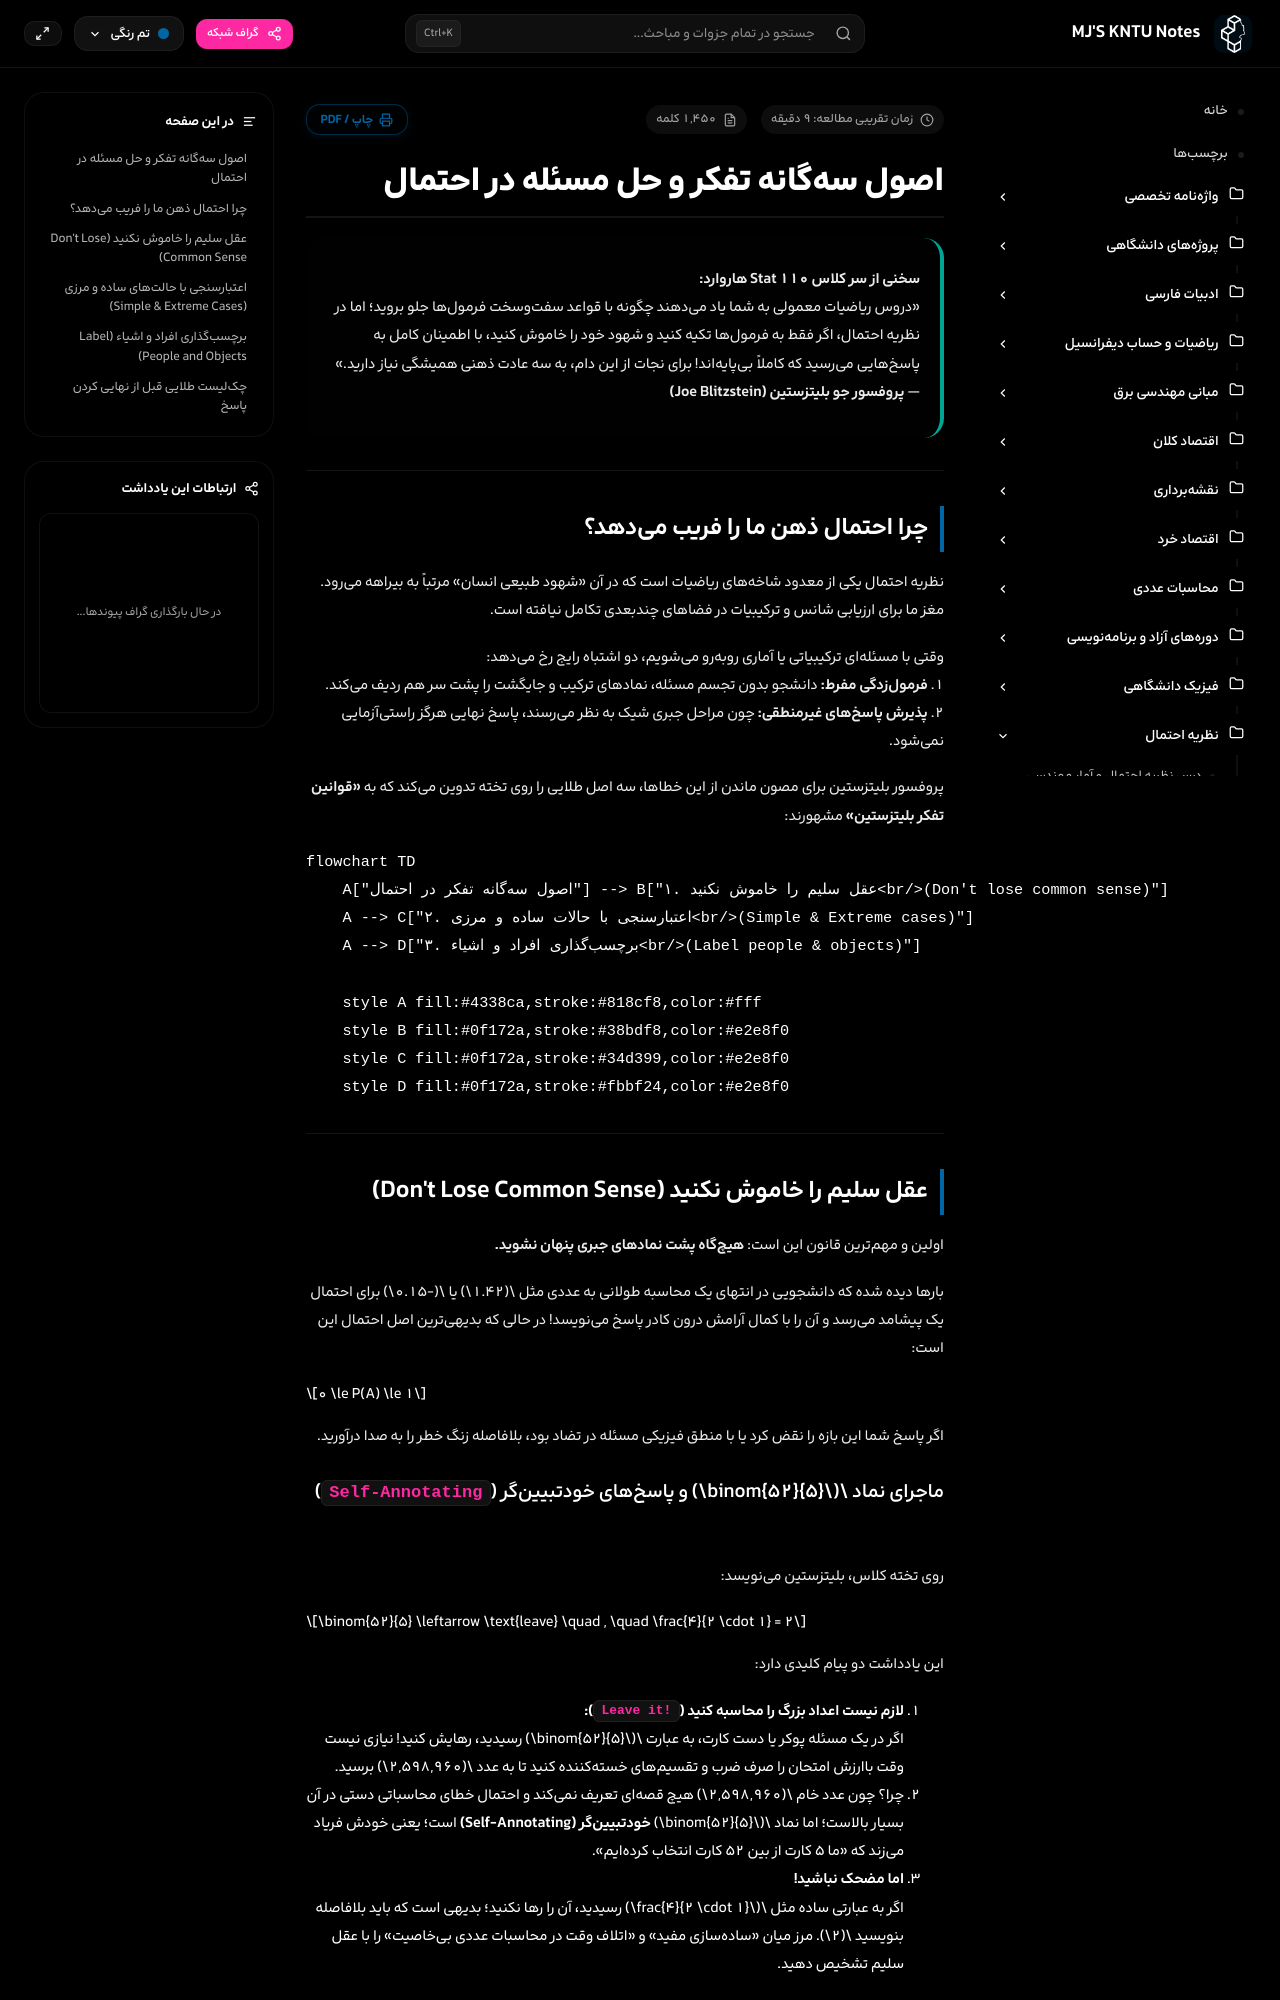

repository: mjb4khshi/KNTU · page: probability/اصول سه_گانه تفکر در احتمال/index.html · generator: mkdocs

---
title: اصول سهگانه تفکر و حل مسئله در احتمال - راهنمای بقا در استت ۱۱۰
description: سه عادت ذهنی و اصل طلایی حل مسئله به روایت پروفسور جو بلیتزستین در دانشگاه هاروارد؛ حفظ عقل سلیم، اعتبارسنجی با حالتهای مرزی و جادوی برچسبگذاری اشیاء
tags:
  - آمار
  - احتمال
  - استت۱۱۰
  - مهارت_حل_مسئله
  - شهود_ریاضی
  - تفکر_آماری
---

# اصول سهگانه تفکر و حل مسئله در احتمال

> **سخنی از سر کلاس Stat 110 هاروارد:**  
> «دروس ریاضیات معمولی به شما یاد میدهند چگونه با قواعد سفتوسخت فرمولها جلو بروید؛ اما در نظریه احتمال، اگر فقط به فرمولها تکیه کنید و شهود خود را خاموش کنید، با اطمینان کامل به پاسخهایی میرسید که کاملاً بیپایهاند! برای نجات از این دام، به سه عادت ذهنی همیشگی نیاز دارید.»  
> — **پروفسور جو بلیتزستین (Joe Blitzstein)**

---

## چرا احتمال ذهن ما را فریب میدهد؟

نظریه احتمال یکی از معدود شاخههای ریاضیات است که در آن «شهود طبیعی انسان» مرتباً به بیراهه میرود. مغز ما برای ارزیابی شانس و ترکیبیات در فضاهای چندبعدی تکامل نیافته است.  

وقتی با مسئلهای ترکیبیاتی یا آماری روبهرو میشویم، دو اشتباه رایج رخ میدهد:
1. **فرمولزدگی مفرط:** دانشجو بدون تجسم مسئله، نمادهای ترکیب و جایگشت را پشت سر هم ردیف میکند.
2. **پذیرش پاسخهای غیرمنطقی:** چون مراحل جبری شیک به نظر میرسند، پاسخ نهایی هرگز راستیآزمایی نمیشود.

پروفسور بلیتزستین برای مصون ماندن از این خطاها، سه اصل طلایی را روی تخته تدوین میکند که به **«قوانین تفکر بلیتزستین»** مشهورند:

```mermaid
flowchart TD
    A["اصول سهگانه تفکر در احتمال"] --> B["۱. عقل سلیم را خاموش نکنید<br/>(Don't lose common sense)"]
    A --> C["۲. اعتبارسنجی با حالات ساده و مرزی<br/>(Simple & Extreme cases)"]
    A --> D["۳. برچسبگذاری افراد و اشیاء<br/>(Label people & objects)"]
    
    style A fill:#4338ca,stroke:#818cf8,color:#fff
    style B fill:#0f172a,stroke:#38bdf8,color:#e2e8f0
    style C fill:#0f172a,stroke:#34d399,color:#e2e8f0
    style D fill:#0f172a,stroke:#fbbf24,color:#e2e8f0
```

---

## عقل سلیم را خاموش نکنید (Don't Lose Common Sense)

اولین و مهمترین قانون این است: **هیچگاه پشت نمادهای جبری پنهان نشوید.**  

بارها دیده شده که دانشجویی در انتهای یک محاسبه طولانی به عددی مثل $1.42$ یا $-0.15$ برای احتمال یک پیشامد میرسد و آن را با کمال آرامش درون کادر پاسخ مینویسد! در حالی که بدیهیترین اصل احتمال این است:

$$0 \le P(A) \le 1$$

اگر پاسخ شما این بازه را نقض کرد یا با منطق فیزیکی مسئله در تضاد بود، بلافاصله زنگ خطر را به صدا درآورید.
